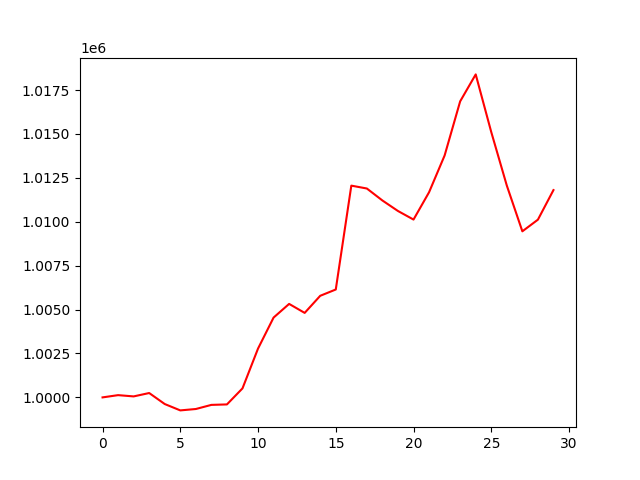

The file beside this chart, header and first rows:
, 0
0, 1000000
1, 1000128
2, 1000056
3, 1000249
4, 999622
5, 999259
6, 999339
7, 999573
8, 999600
9, 1000513
10, 1002780
11, 1004545
12, 1005323
13, 1004811
14, 1005785
15, 1006143
16, 1012058
17, 1011894
18, 1011212
19, 1010613
20, 1010125
21, 1011681
22, 1013774
23, 1016857
24, 1018391
25, 1015108
26, 1012062
27, 1009457
28, 1010120
29, 1011804
